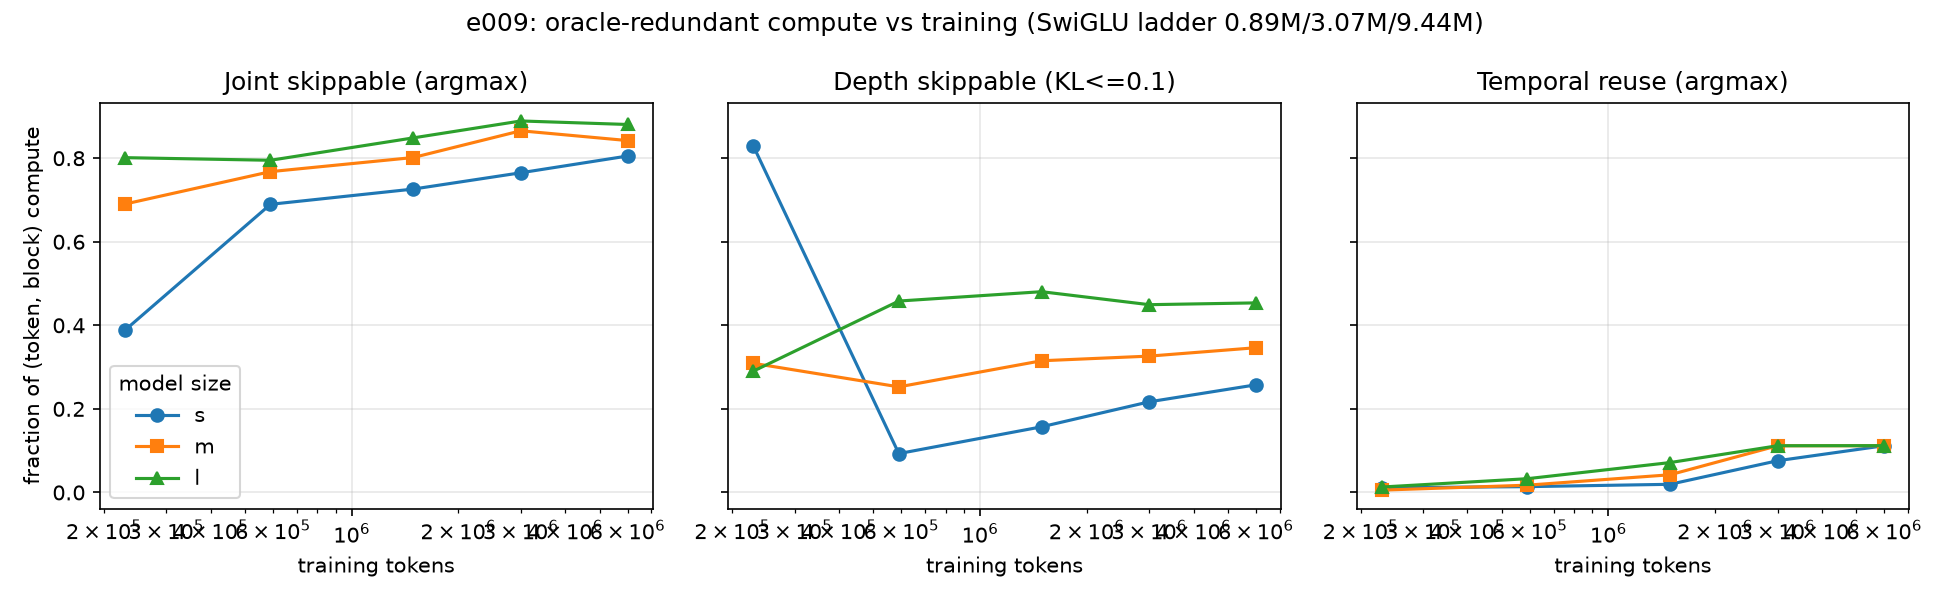

Data behind this chart, as committed beside it:
size, seed, tokens, depth_frac_arg, depth_frac_kl, width_coarse_arg, width_coarse_kl, width_fine_local, temporal_arg, temporal_kl, pred_frac, joint_block_arg
s, 0, 229376, 0.3804, 0.8289, 0.9682, 1, 0.0063, 0.0112, 0.0000, 0.6864, 0.3885
s, 0, 589824, 0.6783, 0.0930, 0.9802, 0.9971, 0.0084, 0.0139, 0.0007, 0.2443, 0.6896
s, 0, 1490944, 0.7089, 0.1571, 0.9581, 0.9670, 0.0104, 0.0195, 0.0790, 0.2750, 0.7261
s, 0, 2998272, 0.6979, 0.2169, 0.9741, 0.9570, 0.0102, 0.0759, 0.0662, 0.1754, 0.7651
s, 0, 5996544, 0.7150, 0.2576, 0.9867, 0.9767, 0.0108, 0.1119, 0.0979, 0.1099, 0.8052
s, 1, 229376, 0.4276, 0.8154, 0.9707, 1, 0.0063, 0.0121, 0.0001, 0.7096, 0.4347
s, 1, 589824, 0.7197, 0.0996, 0.9761, 0.9940, 0.0084, 0.0045, 0.0007, 0.2679, 0.7226
s, 1, 1490944, 0.7201, 0.1608, 0.9601, 0.9584, 0.0102, 0.0190, 0.0791, 0.2807, 0.7370
s, 1, 2998272, 0.7229, 0.2102, 0.9757, 0.9421, 0.0100, 0.0820, 0.0689, 0.1745, 0.7967
s, 1, 5996544, 0.7402, 0.2584, 0.9835, 0.9680, 0.0106, 0.1118, 0.0952, 0.1154, 0.8299
m, 0, 229376, 0.6870, 0.3090, 0.9862, 1, 0.0072, 0.0056, 0.0001, 0.6098, 0.6903
m, 0, 589824, 0.7531, 0.2527, 0.9777, 0.9957, 0.0096, 0.0174, 0.0194, 0.5257, 0.7678
m, 0, 1490944, 0.7672, 0.3152, 0.9803, 0.9857, 0.0105, 0.0423, 0.0789, 0.5078, 0.8016
m, 0, 2998272, 0.7829, 0.3263, 0.9920, 0.9870, 0.0104, 0.1118, 0.0908, 0.4822, 0.8656
m, 0, 5996544, 0.7629, 0.3464, 0.9942, 0.9843, 0.0111, 0.1119, 0.0921, 0.4528, 0.8422
l, 0, 229376, 0.7924, 0.2904, 0.9872, 1, 0.0084, 0.0130, 0.0000, 0.7078, 0.8013
l, 0, 589824, 0.7680, 0.4581, 0.9846, 0.9986, 0.0106, 0.0329, 0.0798, 0.6952, 0.7950
l, 0, 1490944, 0.7919, 0.4805, 0.9944, 0.9986, 0.0103, 0.0715, 0.0677, 0.6563, 0.8486
l, 0, 2998272, 0.8108, 0.4494, 0.9961, 0.9994, 0.0106, 0.1118, 0.0947, 0.6638, 0.8891
l, 0, 5996544, 0.8059, 0.4537, 0.9996, 0.9995, 0.0113, 0.1120, 0.0939, 0.6541, 0.8807
